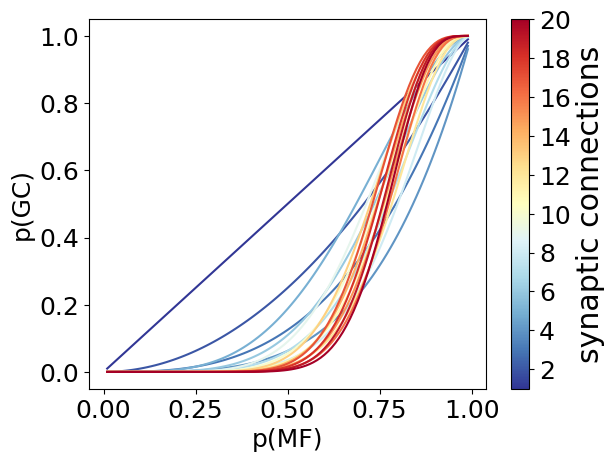

This chart was generated by the following Python code:
import numpy as np
from scipy import stats
import matplotlib
matplotlib.rc('font', family='Helvetica', size=18)
from matplotlib import pyplot as plt
import matplotlib.colors as colors
import matplotlib.cm as cmx

d_range = np.arange(1,21,1)
p_MF_range = np.arange(.01,1.,.01)

p_GC = np.zeros((d_range.size, p_MF_range.size))
out_sparseness = np.zeros((d_range.size, p_MF_range.size))

line_fig, line_ax = plt.subplots()

cm = plt.get_cmap('RdYlBu_r') 
c_norm  = colors.Normalize(vmin=d_range[0], vmax=d_range[-1])
scalar_map = cmx.ScalarMappable(norm=c_norm, cmap=cm)

for i, d in enumerate(d_range):
    for j, p_MF in enumerate(p_MF_range):
        threshold = d*0.75
        p_below_threshold = stats.binom.cdf(threshold, d, p_MF)
        p_GC[i,j] = 1 - p_below_threshold
    line_ax.plot(p_MF_range, p_GC[i], color=scalar_map.to_rgba(d),
                 linewidth=1.5)


# line plot
line_ax.set_xlabel("p(MF)")
line_ax.set_ylabel("p(GC)")
cb_ax, kw = matplotlib.colorbar.make_axes(line_ax)
cb = matplotlib.colorbar.ColorbarBase(cb_ax, cmap=cm, norm=c_norm, **kw)
cb.set_ticks(d_range[1::2])
cb.set_label('synaptic connections', size='large')

plt.show()
